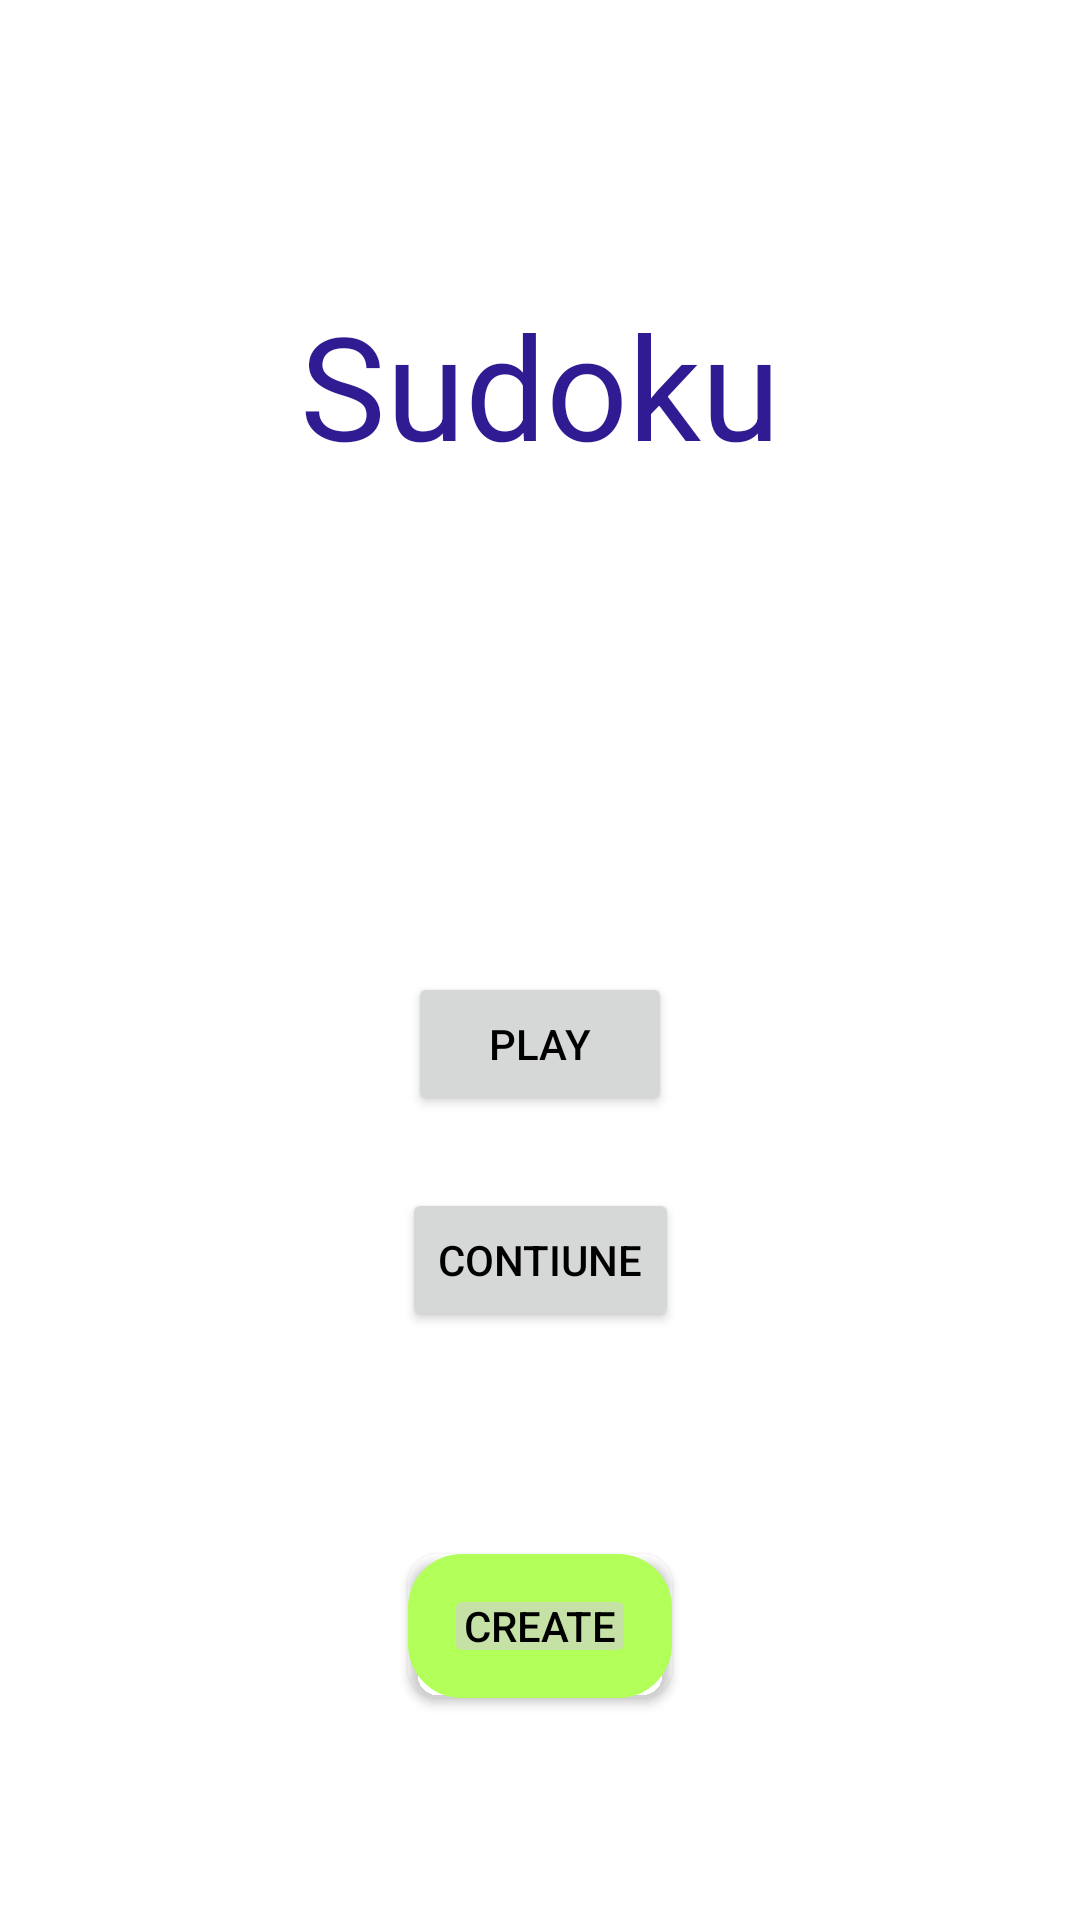

Android layout source for this screen:
<!-- AndroidManifest.xml: application theme Theme.Sudoku.NoActionBar -->
<!-- res/layout/activity_main_menu.xml -->
<?xml version="1.0" encoding="utf-8"?>
<androidx.constraintlayout.widget.ConstraintLayout xmlns:android="http://schemas.android.com/apk/res/android"
    xmlns:app="http://schemas.android.com/apk/res-auto"
    xmlns:tools="http://schemas.android.com/tools"
    android:layout_width="match_parent"
    android:layout_height="match_parent"
    android:background="@color/white"
    tools:context=".MainMenuActivity">

    <Button
        android:id="@+id/btPlay"
        android:layout_width="wrap_content"
        android:layout_height="wrap_content"
        android:layout_marginTop="324dp"
        android:textColor="@color/black"
        android:text="Play"
        app:layout_constraintEnd_toEndOf="parent"
        app:layout_constraintStart_toStartOf="parent"
        app:layout_constraintTop_toTopOf="parent" />


    <TextView
        android:id="@+id/textView"
        android:layout_width="wrap_content"
        android:layout_height="wrap_content"
        android:layout_marginTop="96dp"
        android:text="Sudoku"
        android:textColor="#311b92"
        android:textSize="48sp"
        app:layout_constraintEnd_toEndOf="parent"
        app:layout_constraintStart_toStartOf="parent"
        app:layout_constraintTop_toTopOf="parent" />

    <Button
        android:id="@+id/btContinue"
        android:layout_width="wrap_content"
        android:layout_height="wrap_content"
        android:layout_marginTop="24dp"
        android:textColor="@color/black"
        android:text="Contiune"
        app:layout_constraintEnd_toEndOf="parent"
        app:layout_constraintStart_toStartOf="parent"
        app:layout_constraintTop_toBottomOf="@+id/btPlay" />

    <Button
        android:id="@+id/btCreate"
        style="@style/Widget.AppCompat.Button"
        android:layout_width="wrap_content"
        android:layout_height="wrap_content"
        android:background="@drawable/number_selector_background"
        android:text="Create"
        android:textColor="@color/black"
        app:layout_constraintBottom_toBottomOf="parent"
        app:layout_constraintEnd_toEndOf="parent"
        app:layout_constraintStart_toStartOf="parent"
        app:layout_constraintTop_toBottomOf="@+id/btContinue" />

</androidx.constraintlayout.widget.ConstraintLayout>
<!-- resources referenced by this layout -->
<resources>
  <color name="black">#FF000000</color>
  <color name="white">#FFFFFFFF</color>
  <!-- drawable number_selector_background (drawable) -->
  <?xml version="1.0" encoding="utf-8"?>
  <shape xmlns:android="http://schemas.android.com/apk/res/android"
      android:shape="rectangle">
      <padding android:left="0dp" android:top="0dp" android:right="0dp" android:bottom="0dp" />
  
      <stroke
          android:width="16dp"
          android:color="@color/strong_lime"
          />
      <corners android:radius="10dp"/>
      <solid android:color="@color/light_lime"
          />
  
  </shape>
  <style name="Theme.Sudoku.NoActionBar">
          <item name="windowActionBar">false</item>
          <item name="windowNoTitle">true</item>
      </style>
  <color name="strong_lime">#b2ff59</color>
  <color name="light_lime">#c5e1a5</color>
</resources>
